Run: headless pygame with SDL's dummy video driver; simulated clock (each Clock.tick advances the game by its frame time, no real sleeping); random seed 0; keys injected as events and as key.get_pressed() state; no mouse input.
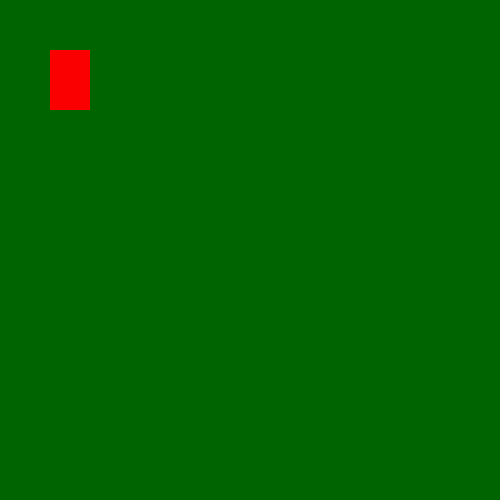
Frame 1 of 4 · flips 1–60 · no input
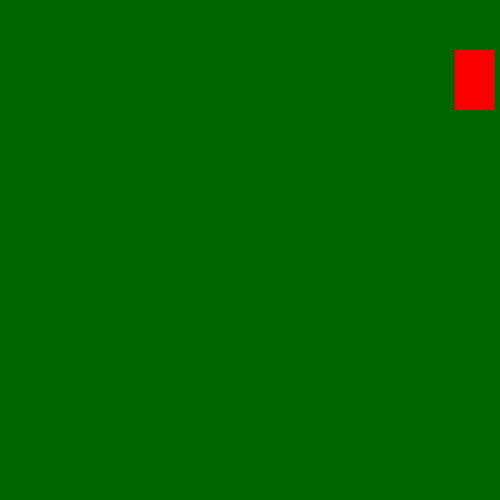
Frame 2 of 4 · flips 61–180 · tapped SPACE, RETURN · held RIGHT (→), D
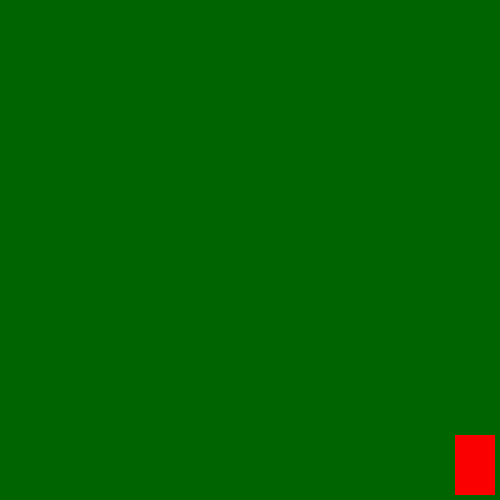
Frame 3 of 4 · flips 181–300 · held DOWN (↓), S
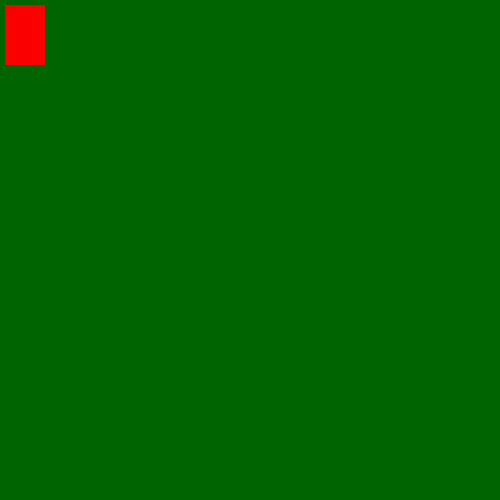
Frame 4 of 4 · flips 301–420 · held LEFT (←), A, UP (↑), W

The pygame program that drew these frames:

import pygame

FPS = 60

WIDTH_DISPLAY=500
HEIGHT_DISPLAY=500

COORD_X=50
COORD_Y=50
WIDTH_RECTANGLE=40
HEIGHT_RECTANGLE=60
DELTA_STEP=5

BLACK_COLOR = (0, 100, 0)
RED_COLOR = (250, 0, 0)

pygame.init()


gameDisplay = pygame.display.set_mode((WIDTH_DISPLAY, HEIGHT_DISPLAY), pygame.RESIZABLE)

pygame.display.set_caption("My first game")


run = True
clock = pygame.time.Clock()

while run:
    pygame.time.delay(10)
    
    for event in pygame.event.get(): 
        if event.type == pygame.QUIT:
            run = False

    keys = pygame.key.get_pressed()

    WIDTH_DISPLAY = gameDisplay.get_width()
    HEIGHT_DISPLAY = gameDisplay.get_height()


    #recalculation coord's after window decrease
    if COORD_X + WIDTH_RECTANGLE > WIDTH_DISPLAY:
        COORD_X = WIDTH_DISPLAY - WIDTH_RECTANGLE

    if COORD_Y + HEIGHT_RECTANGLE > HEIGHT_DISPLAY:
        COORD_Y = HEIGHT_DISPLAY - HEIGHT_RECTANGLE

    if keys[pygame.K_LEFT]:
        if COORD_X - DELTA_STEP > 0:
            COORD_X = COORD_X-DELTA_STEP
    if keys[pygame.K_RIGHT]:
        if COORD_X + DELTA_STEP + WIDTH_RECTANGLE < WIDTH_DISPLAY:
            COORD_X = COORD_X+DELTA_STEP
    if keys[pygame.K_UP]:
        if COORD_Y - DELTA_STEP > 0:
            COORD_Y = COORD_Y-DELTA_STEP
    if keys[pygame.K_DOWN]:
        if COORD_Y + DELTA_STEP + HEIGHT_RECTANGLE < HEIGHT_DISPLAY:
            COORD_Y = COORD_Y+DELTA_STEP


    gameDisplay.fill(BLACK_COLOR) 

    pygame.draw.rect(gameDisplay, RED_COLOR, [COORD_X, 
                                              COORD_Y, 
                                              WIDTH_RECTANGLE, 
                                              HEIGHT_RECTANGLE])
    pygame.display.update()
    clock.tick(FPS)
    
